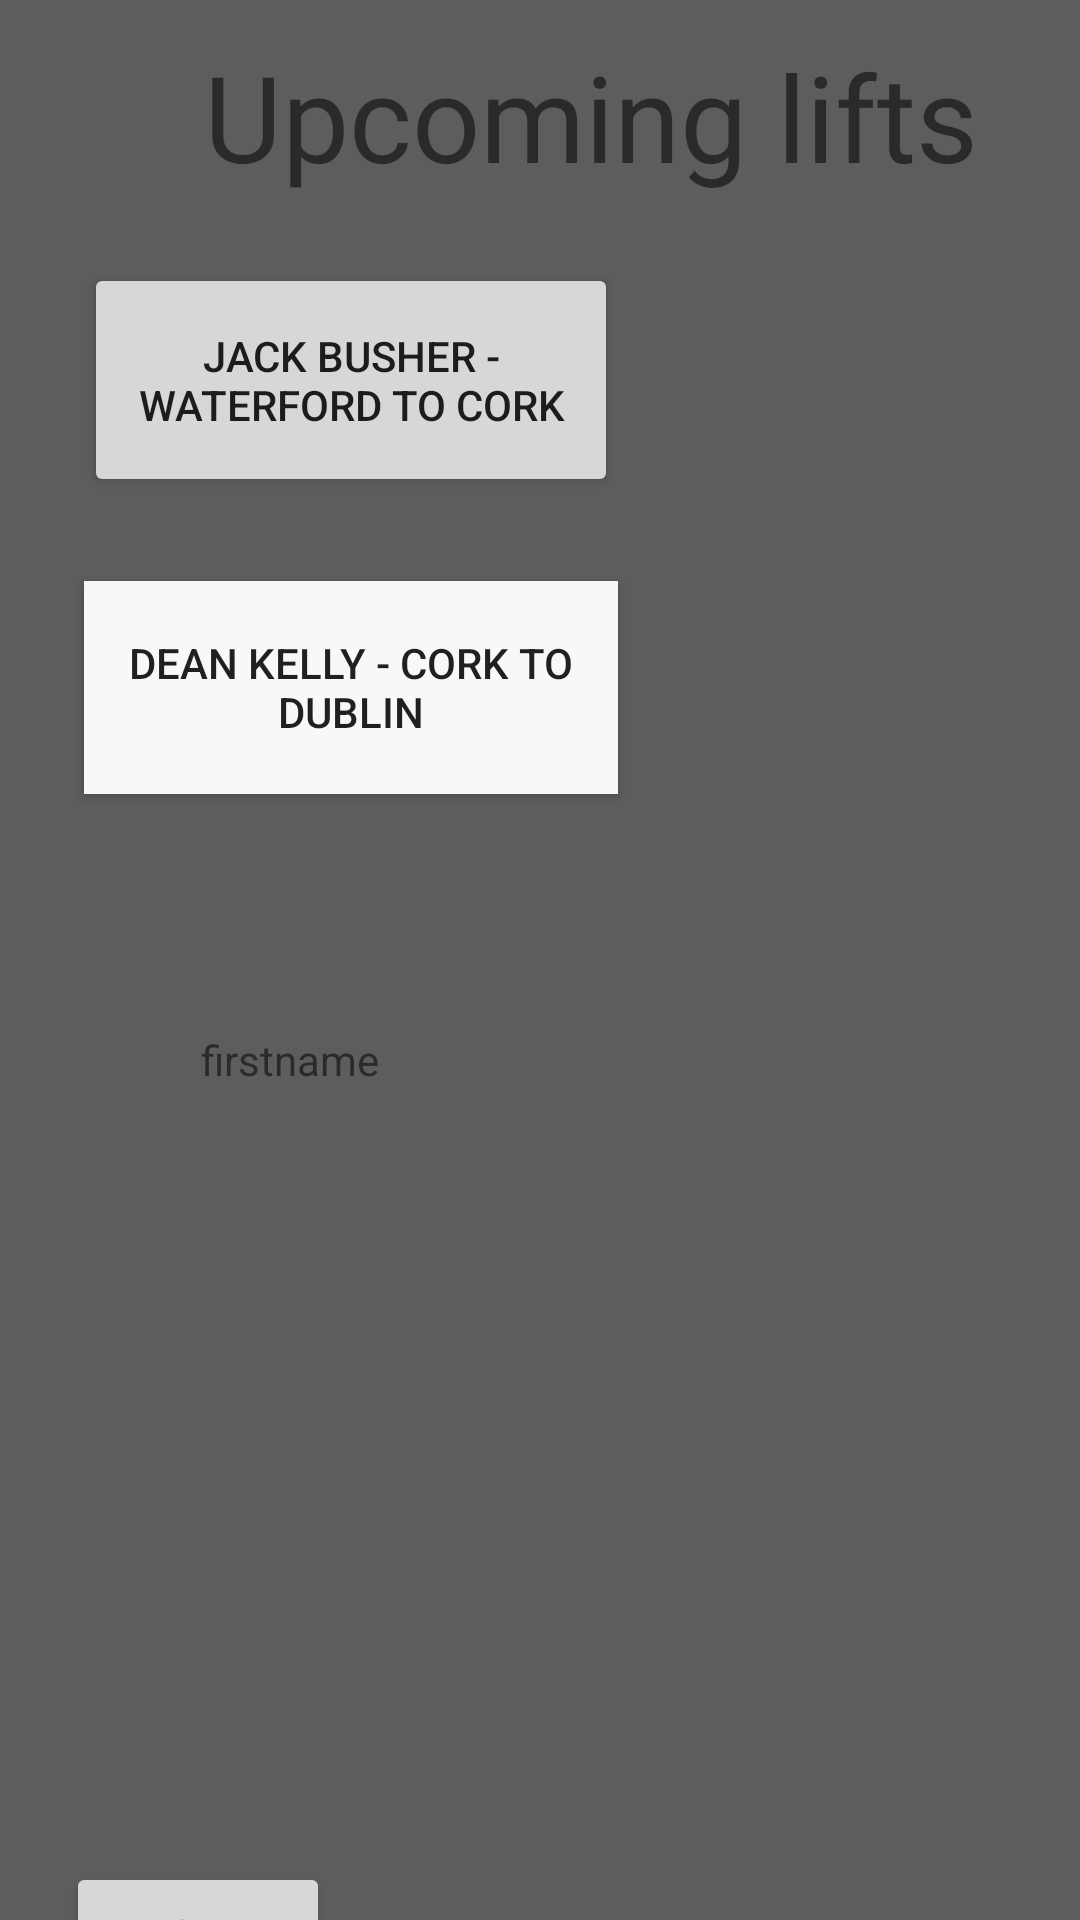

Reconstruct the res/layout file that produces this screen, plus the resources it refers to.
<!-- AndroidManifest.xml: application theme Theme.Passenger_driver -->
<!-- res/layout/activity_passengerhome.xml -->
<?xml version="1.0" encoding="utf-8"?>
<androidx.constraintlayout.widget.ConstraintLayout xmlns:android="http://schemas.android.com/apk/res/android"
    xmlns:app="http://schemas.android.com/apk/res-auto"
    xmlns:tools="http://schemas.android.com/tools"
    android:layout_width="match_parent"
    android:layout_height="match_parent"
    android:background="#5D5D5E"
    tools:context=".passengerhome">

    <TextView
        android:id="@+id/textView"
        android:layout_width="wrap_content"
        android:layout_height="wrap_content"
        android:layout_marginStart="68dp"
        android:layout_marginTop="30dp"
        android:layout_marginBottom="40dp"
        android:text="Upcoming lifts"
        android:textSize="40dp"
        app:layout_constraintBottom_toTopOf="@+id/button3"
        app:layout_constraintStart_toStartOf="parent"
        app:layout_constraintTop_toTopOf="parent" />

    <Button
        android:id="@+id/button3"
        android:layout_width="178dp"
        android:layout_height="78dp"
        android:layout_marginStart="28dp"
        android:layout_marginTop="136dp"
        android:layout_marginBottom="455dp"
        android:text="Jack Busher - Waterford to Cork"
        app:layout_constraintBottom_toTopOf="@+id/homep"
        app:layout_constraintStart_toStartOf="parent"
        app:layout_constraintTop_toTopOf="parent" />

    <Button
        android:id="@+id/button4"
        android:layout_width="178dp"
        android:layout_height="71dp"
        android:layout_marginStart="28dp"
        android:layout_marginTop="28dp"
        android:background="#2B0808"
        android:backgroundTint="#F8F8F8"
        android:text="Dean Kelly - Cork to Dublin"
        app:layout_constraintStart_toStartOf="parent"
        app:layout_constraintTop_toBottomOf="@+id/button3" />

    <Button
        android:id="@+id/homep"
        android:layout_width="wrap_content"
        android:layout_height="wrap_content"
        android:layout_marginStart="22dp"
        android:layout_marginBottom="20dp"
        android:text="HOME"
        app:layout_constraintBottom_toBottomOf="parent"
        app:layout_constraintStart_toStartOf="parent"
        app:layout_constraintTop_toBottomOf="@+id/button3" />

    <TextView
        android:id="@+id/name"
        android:layout_width="wrap_content"
        android:layout_height="wrap_content"
        android:layout_marginStart="67dp"
        android:layout_marginTop="79dp"
        android:text="firstname"
        app:layout_constraintStart_toStartOf="parent"
        app:layout_constraintTop_toBottomOf="@+id/button4" />

</androidx.constraintlayout.widget.ConstraintLayout>
<!-- resources referenced by this layout -->
<resources>
  <style name="Theme.Passenger_driver" parent="Theme.MaterialComponents.DayNight.DarkActionBar">
          
          <item name="colorPrimary">@color/purple_500</item>
          <item name="colorPrimaryVariant">@color/purple_700</item>
          <item name="colorOnPrimary">@color/white</item>
          
          <item name="colorSecondary">@color/teal_200</item>
          <item name="colorSecondaryVariant">@color/teal_700</item>
          <item name="colorOnSecondary">@color/black</item>
          
          <item name="android:statusBarColor" tools:targetApi="l">?attr/colorPrimaryVariant</item>
          
      </style>
  <!-- not gathered from this repository: default colours our renderer supplied (Android Studio template values) -->
  <color name="purple_500">#FF6200EE</color>
  <color name="purple_700">#FF3700B3</color>
  <color name="teal_200">#FF03DAC5</color>
  <color name="teal_700">#FF018786</color>
  <color name="black">#FF000000</color>
  <color name="white">#FFFFFFFF</color>
</resources>
